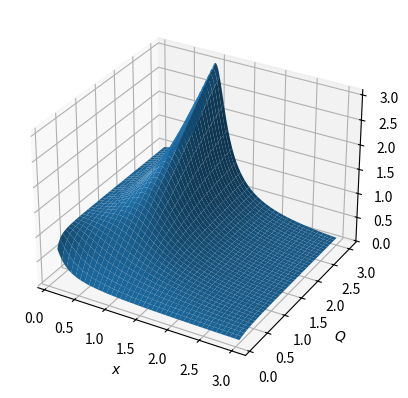

The script that saved this image:
import numpy as np
import matplotlib.pyplot as plt

plt.figure()

ax = plt.axes(projection ='3d')

x = np.linspace(.1, 3, 201)
y = np.linspace(.1, 3, 201)
x,y = np.meshgrid (x,y)
z = ((1-x**2)**2+x**2/(y**2))**(-1/2)

ax.plot_surface( x,y,z, )

plt.xlabel('$x$')
plt.ylabel('$Q$')


plt.show()
